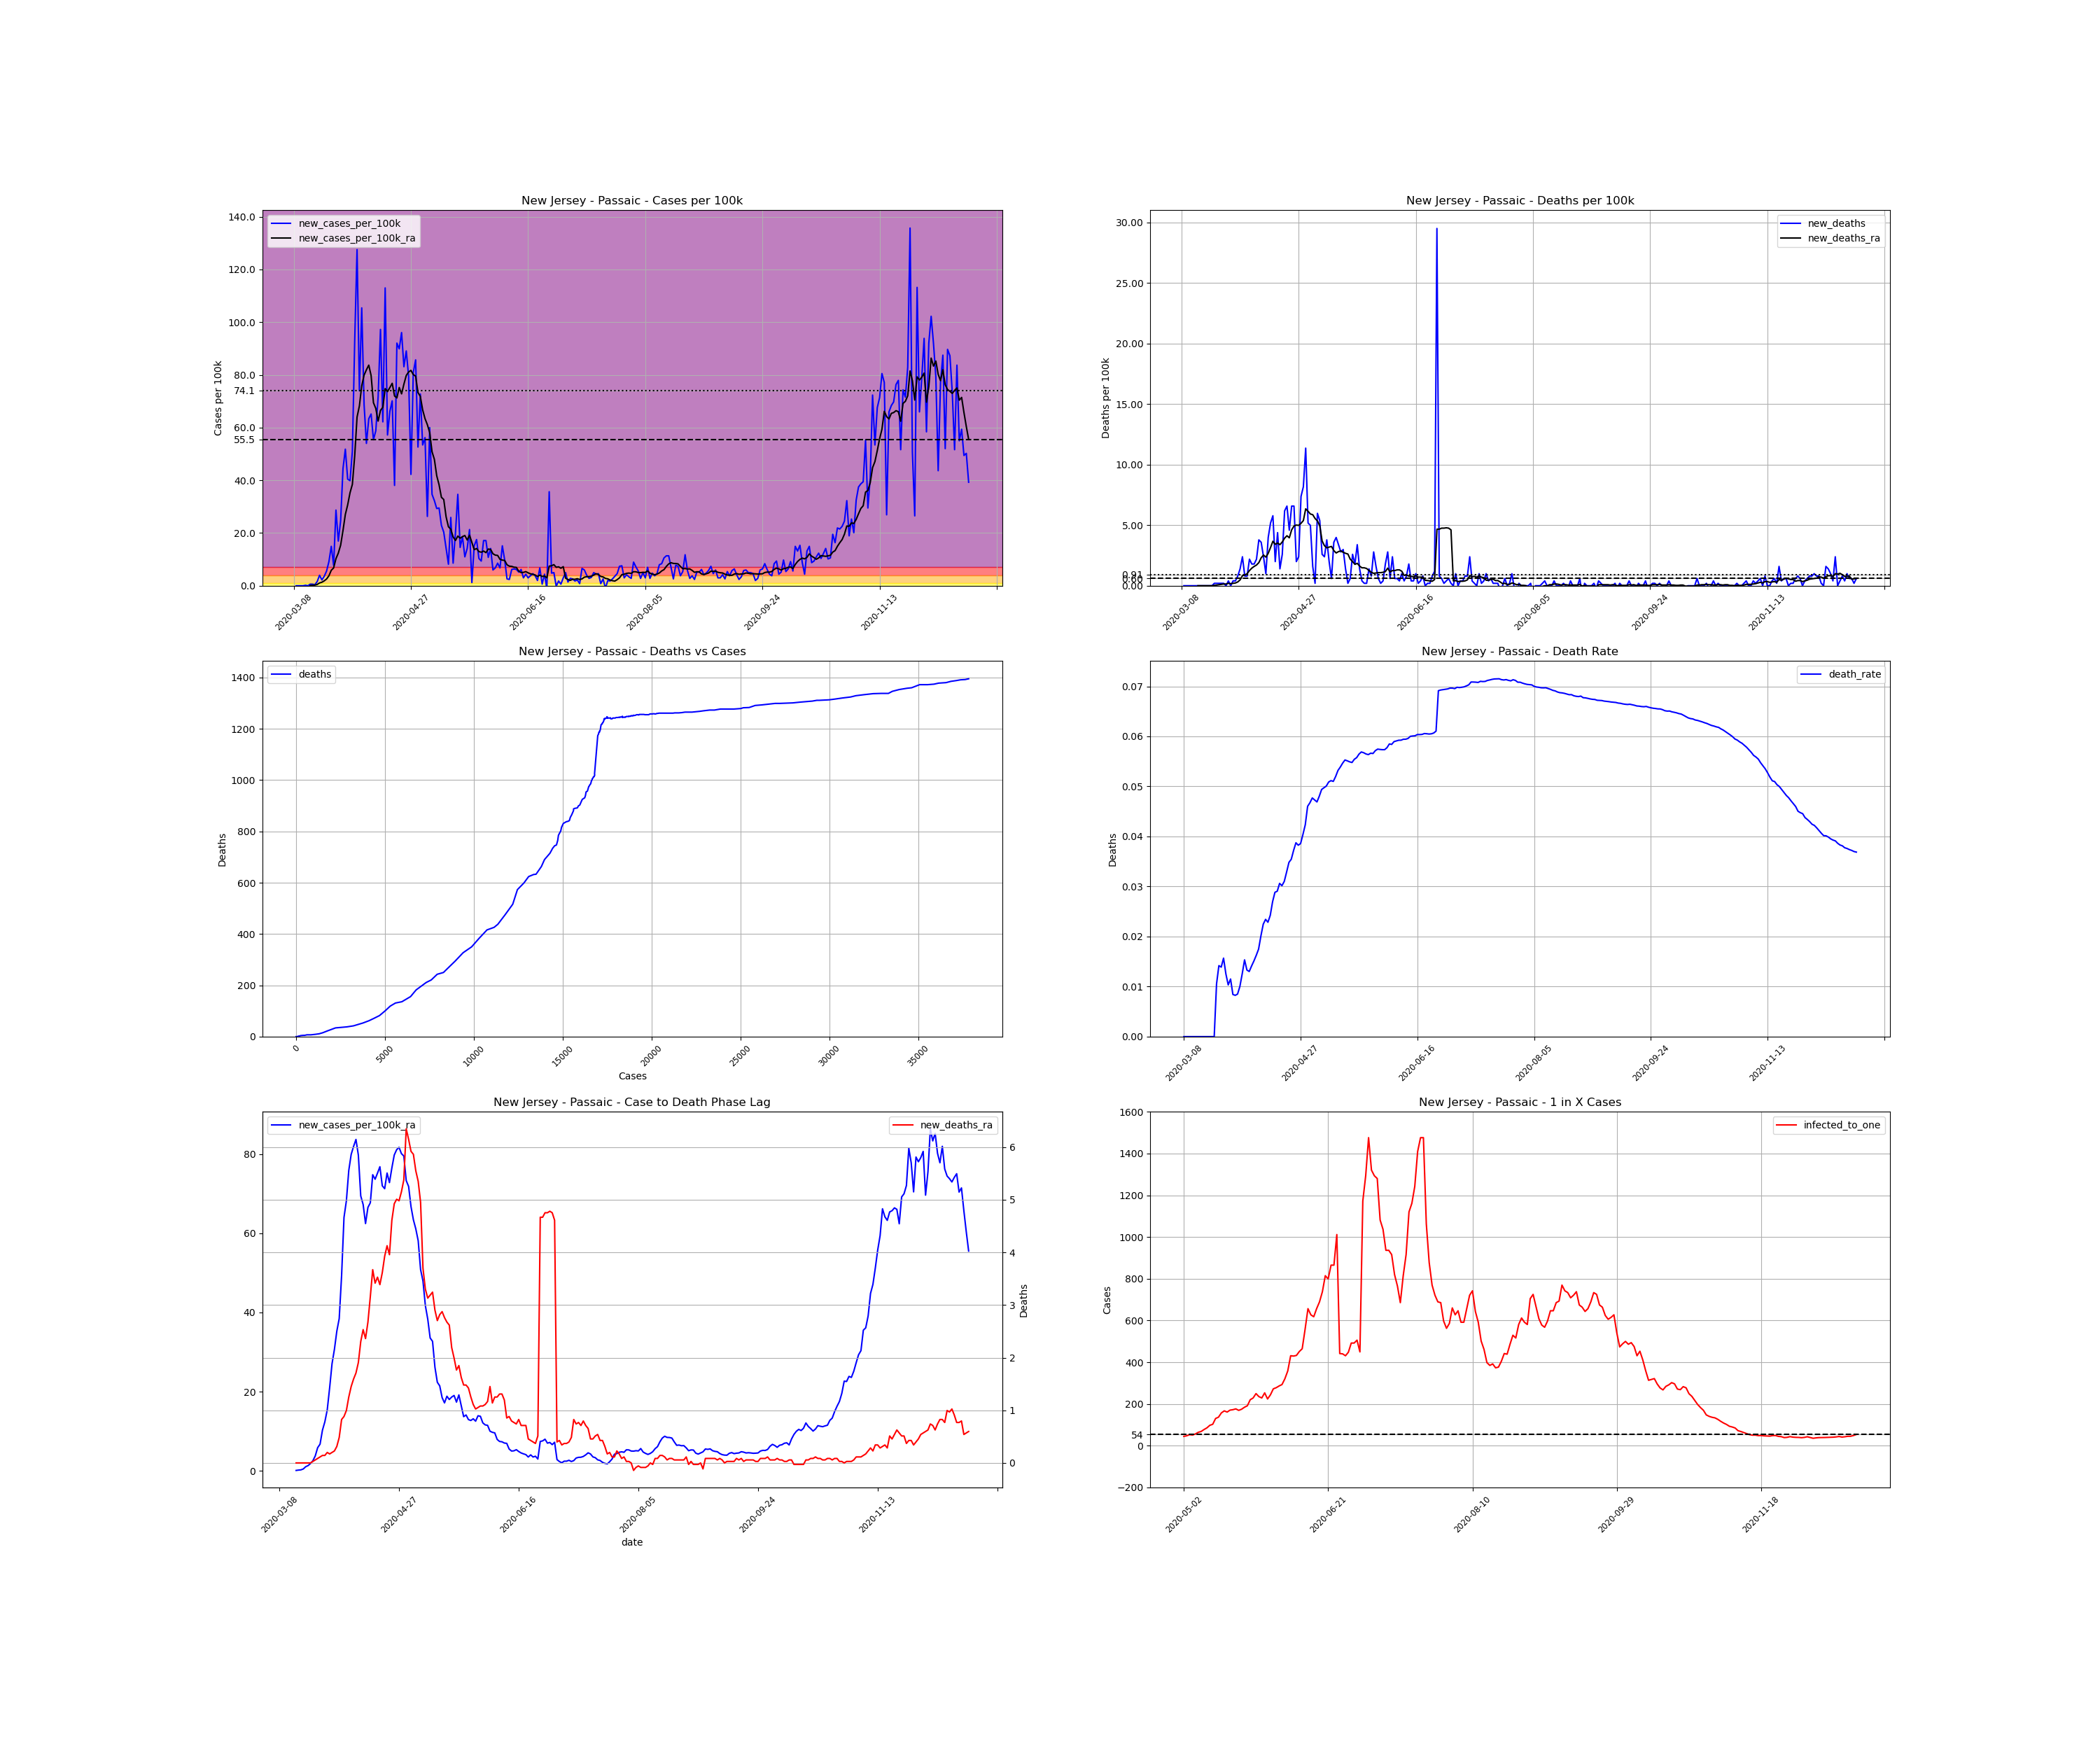

Values plotted in this chart, from the file beside it:
, date, county, state, fips, cases, deaths, COUNTY, STNAME, CTYNAME, POPESTIMATE2019, cases_per_100k, deaths_per_100k, death_rate, new_cases, new_cases_per_100k, new_deaths, new_cases_per_100k_ra, new_deaths_ra, active_cases, infected_to_one
30214, 2020-03-08, Passaic, New Jersey, 34031, 1, 0.0, 31, New Jersey, Passaic, 501826, 0.1993, 0.0, 0.0, , , , , , , 
30215, 2020-03-09, Passaic, New Jersey, 34031, 1, 0.0, 31, New Jersey, Passaic, 501826, 0.1993, 0.0, 0.0, 0.0, 0.0, 0.0, , , , 
30216, 2020-03-10, Passaic, New Jersey, 34031, 1, 0.0, 31, New Jersey, Passaic, 501826, 0.1993, 0.0, 0.0, 0.0, 0.0, 0.0, , , , 
30217, 2020-03-11, Passaic, New Jersey, 34031, 1, 0.0, 31, New Jersey, Passaic, 501826, 0.1993, 0.0, 0.0, 0.0, 0.0, 0.0, , , , 
30218, 2020-03-12, Passaic, New Jersey, 34031, 1, 0.0, 31, New Jersey, Passaic, 501826, 0.1993, 0.0, 0.0, 0.0, 0.0, 0.0, , , , 
30219, 2020-03-13, Passaic, New Jersey, 34031, 2, 0.0, 31, New Jersey, Passaic, 501826, 0.3985, 0.0, 0.0, 1.0, 0.1993, 0.0, , , , 
30220, 2020-03-14, Passaic, New Jersey, 34031, 2, 0.0, 31, New Jersey, Passaic, 501826, 0.3985, 0.0, 0.0, 0.0, 0.0, 0.0, , , , 
30221, 2020-03-15, Passaic, New Jersey, 34031, 5, 0.0, 31, New Jersey, Passaic, 501826, 0.9964, 0.0, 0.0, 3.0, 0.5978, 0.0, 0.1139, 0.0, , 
30222, 2020-03-16, Passaic, New Jersey, 34031, 8, 0.0, 31, New Jersey, Passaic, 501826, 1.594, 0.0, 0.0, 3.0, 0.5978, 0.0, 0.1993, 0.0, 7.0, 17922
30223, 2020-03-17, Passaic, New Jersey, 34031, 10, 0.0, 31, New Jersey, Passaic, 501826, 1.993, 0.0, 0.0, 2.0, 0.3985, 0.0, 0.2562, 0.0, 9.0, 13940
30224, 2020-03-18, Passaic, New Jersey, 34031, 18, 0.0, 31, New Jersey, Passaic, 501826, 3.587, 0.0, 0.0, 8.0, 1.594, 0.0, 0.4839, 0.0, 17.0, 7380
30225, 2020-03-19, Passaic, New Jersey, 34031, 38, 0.0, 31, New Jersey, Passaic, 501826, 7.572, 0.0, 0.0, 20.0, 3.985, 0.0, 1.053, 0.0, 37.0, 3391
30226, 2020-03-20, Passaic, New Jersey, 34031, 49, 0.0, 31, New Jersey, Passaic, 501826, 9.764, 0.0, 0.0, 11.0, 2.192, 0.0, 1.338, 0.0, 48.0, 2614
30227, 2020-03-21, Passaic, New Jersey, 34031, 67, 0.0, 31, New Jersey, Passaic, 501826, 13.35, 0.0, 0.0, 18.0, 3.587, 0.0, 1.85, 0.0, 65.0, 1930
30228, 2020-03-22, Passaic, New Jersey, 34031, 95, 1.0, 31, New Jersey, Passaic, 501826, 18.93, 0.1993, 0.01053, 28.0, 5.58, 0.1993, 2.562, 0.02847, 93.0, 1349
30229, 2020-03-23, Passaic, New Jersey, 34031, 141, 2.0, 31, New Jersey, Passaic, 501826, 28.1, 0.3985, 0.01418, 46.0, 9.167, 0.1993, 3.786, 0.05693, 136.0, 922.5
30230, 2020-03-24, Passaic, New Jersey, 34031, 216, 3.0, 31, New Jersey, Passaic, 501826, 43.04, 0.5978, 0.01389, 75.0, 14.95, 0.1993, 5.864, 0.0854, 208.0, 603.2
30231, 2020-03-25, Passaic, New Jersey, 34031, 255, 4.0, 31, New Jersey, Passaic, 501826, 50.81, 0.7971, 0.01569, 39.0, 7.772, 0.1993, 6.747, 0.1139, 245.0, 512.1
30232, 2020-03-26, Passaic, New Jersey, 34031, 399, 5.0, 31, New Jersey, Passaic, 501826, 79.51, 0.9964, 0.01253, 144.0, 28.7, 0.1993, 10.28, 0.1423, 381.0, 329.3
30233, 2020-03-27, Passaic, New Jersey, 34031, 484, 5.0, 31, New Jersey, Passaic, 501826, 96.45, 0.9964, 0.01033, 85.0, 16.94, 0.0, 12.38, 0.1423, 446.0, 281.3
30234, 2020-03-28, Passaic, New Jersey, 34031, 608, 7.0, 31, New Jersey, Passaic, 501826, 121.2, 1.395, 0.01151, 124.0, 24.71, 0.3985, 15.4, 0.1993, 559.0, 224.4
30235, 2020-03-29, Passaic, New Jersey, 34031, 831, 7.0, 31, New Jersey, Passaic, 501826, 165.6, 1.395, 0.008424, 223.0, 44.44, 0.0, 20.95, 0.1708, 764.0, 164.2
30236, 2020-03-30, Passaic, New Jersey, 34031, 1091, 9.0, 31, New Jersey, Passaic, 501826, 217.4, 1.793, 0.008249, 260.0, 51.81, 0.3985, 27.04, 0.1993, 996.0, 126
30237, 2020-03-31, Passaic, New Jersey, 34031, 1294, 11.0, 31, New Jersey, Passaic, 501826, 257.9, 2.192, 0.008501, 203.0, 40.45, 0.3985, 30.69, 0.2277, 1153, 108.8
30238, 2020-04-01, Passaic, New Jersey, 34031, 1494, 15.0, 31, New Jersey, Passaic, 501826, 297.7, 2.989, 0.01004, 200.0, 39.85, 0.7971, 35.27, 0.3131, 1278, 98.17
30239, 2020-04-02, Passaic, New Jersey, 34031, 1750, 22.0, 31, New Jersey, Passaic, 501826, 348.7, 4.384, 0.01257, 256.0, 51.01, 1.395, 38.46, 0.4839, 1495, 83.92
30240, 2020-04-03, Passaic, New Jersey, 34031, 2216, 34.0, 31, New Jersey, Passaic, 501826, 441.6, 6.775, 0.01534, 466.0, 92.86, 2.391, 49.31, 0.8256, 1817, 69.05
30241, 2020-04-04, Passaic, New Jersey, 34031, 2856, 38.0, 31, New Jersey, Passaic, 501826, 569.1, 7.572, 0.01331, 640.0, 127.5, 0.7971, 63.99, 0.8825, 2372, 52.89
30242, 2020-04-05, Passaic, New Jersey, 34031, 3227, 42.0, 31, New Jersey, Passaic, 501826, 643.1, 8.369, 0.01302, 371.0, 73.93, 0.7971, 68.21, 0.9964, 2619, 47.9
30243, 2020-04-06, Passaic, New Jersey, 34031, 3756, 53.0, 31, New Jersey, Passaic, 501826, 748.5, 10.56, 0.01411, 529.0, 105.4, 2.192, 75.87, 1.253, 2925, 42.89
30244, 2020-04-07, Passaic, New Jersey, 34031, 4101, 62.0, 31, New Jersey, Passaic, 501826, 817.2, 12.35, 0.01512, 345.0, 68.75, 1.793, 79.91, 1.452, 3010, 41.68
30245, 2020-04-08, Passaic, New Jersey, 34031, 4372, 71.0, 31, New Jersey, Passaic, 501826, 871.2, 14.15, 0.01624, 271.0, 54, 1.793, 81.93, 1.594, 3078, 40.76
30246, 2020-04-09, Passaic, New Jersey, 34031, 4690, 82.0, 31, New Jersey, Passaic, 501826, 934.6, 16.34, 0.01748, 318.0, 63.37, 2.192, 83.69, 1.708, 3196, 39.25
30247, 2020-04-10, Passaic, New Jersey, 34031, 5017, 101.0, 31, New Jersey, Passaic, 501826, 999.7, 20.13, 0.02013, 327.0, 65.16, 3.786, 79.74, 1.907, 3267, 38.4
30248, 2020-04-11, Passaic, New Jersey, 34031, 5295, 119.0, 31, New Jersey, Passaic, 501826, 1055, 23.71, 0.02247, 278.0, 55.4, 3.587, 69.43, 2.306, 3079, 40.75
30249, 2020-04-12, Passaic, New Jersey, 34031, 5590, 131.0, 31, New Jersey, Passaic, 501826, 1114, 26.1, 0.02343, 295.0, 58.79, 2.391, 67.27, 2.534, 2734, 45.89
30250, 2020-04-13, Passaic, New Jersey, 34031, 5950, 136.0, 31, New Jersey, Passaic, 501826, 1186, 27.1, 0.02286, 360.0, 71.74, 0.9964, 62.46, 2.363, 2723, 46.07
30251, 2020-04-14, Passaic, New Jersey, 34031, 6438, 156.0, 31, New Jersey, Passaic, 501826, 1283, 31.09, 0.02423, 488.0, 97.24, 3.985, 66.53, 2.676, 2682, 46.78
30252, 2020-04-15, Passaic, New Jersey, 34031, 6750, 182.0, 31, New Jersey, Passaic, 501826, 1345, 36.27, 0.02696, 312.0, 62.17, 5.181, 67.7, 3.16, 2649, 47.36
30253, 2020-04-16, Passaic, New Jersey, 34031, 7317, 211.0, 31, New Jersey, Passaic, 501826, 1458, 42.05, 0.02884, 567.0, 113, 5.779, 74.78, 3.672, 2945, 42.6
30254, 2020-04-17, Passaic, New Jersey, 34031, 7604, 221.0, 31, New Jersey, Passaic, 501826, 1515, 44.04, 0.02906, 287.0, 57.19, 1.993, 73.65, 3.416, 2914, 43.05
30255, 2020-04-18, Passaic, New Jersey, 34031, 7936, 243.0, 31, New Jersey, Passaic, 501826, 1581, 48.42, 0.03062, 332.0, 66.16, 4.384, 75.18, 3.53, 2919, 42.98
30256, 2020-04-19, Passaic, New Jersey, 34031, 8288, 250.0, 31, New Jersey, Passaic, 501826, 1652, 49.82, 0.03016, 352.0, 70.14, 1.395, 76.81, 3.388, 2993, 41.92
30257, 2020-04-20, Passaic, New Jersey, 34031, 8479, 263.0, 31, New Jersey, Passaic, 501826, 1690, 52.41, 0.03102, 191.0, 38.06, 2.591, 71.99, 3.615, 2889, 43.43
30258, 2020-04-21, Passaic, New Jersey, 34031, 8941, 294.0, 31, New Jersey, Passaic, 501826, 1782, 58.59, 0.03288, 462.0, 92.06, 6.177, 71.25, 3.929, 2991, 41.94
30259, 2020-04-22, Passaic, New Jersey, 34031, 9392, 327.0, 31, New Jersey, Passaic, 501826, 1872, 65.16, 0.03482, 451.0, 89.87, 6.576, 75.21, 4.128, 2954, 42.47
30260, 2020-04-23, Passaic, New Jersey, 34031, 9874, 350.0, 31, New Jersey, Passaic, 501826, 1968, 69.75, 0.03545, 482.0, 96.05, 4.583, 72.79, 3.957, 3124, 40.16
30261, 2020-04-24, Passaic, New Jersey, 34031, 10291, 383.0, 31, New Jersey, Passaic, 501826, 2051, 76.32, 0.03722, 417.0, 83.1, 6.576, 76.49, 4.612, 2974, 42.18
30262, 2020-04-25, Passaic, New Jersey, 34031, 10738, 416.0, 31, New Jersey, Passaic, 501826, 2140, 82.9, 0.03874, 447.0, 89.07, 6.576, 79.77, 4.925, 3134, 40.03
30263, 2020-04-26, Passaic, New Jersey, 34031, 11137, 426.0, 31, New Jersey, Passaic, 501826, 2219, 84.89, 0.03825, 399.0, 79.51, 1.993, 81.1, 5.01, 3201, 39.19
30264, 2020-04-27, Passaic, New Jersey, 34031, 11349, 438.0, 31, New Jersey, Passaic, 501826, 2262, 87.28, 0.03859, 212.0, 42.25, 2.391, 81.7, 4.982, 3061, 40.99
30265, 2020-04-28, Passaic, New Jersey, 34031, 11755, 475.0, 31, New Jersey, Passaic, 501826, 2342, 94.65, 0.04041, 406.0, 80.9, 7.373, 80.11, 5.153, 3276, 38.3
30266, 2020-04-29, Passaic, New Jersey, 34031, 12185, 516.0, 31, New Jersey, Passaic, 501826, 2428, 102.8, 0.04235, 430.0, 85.69, 8.17, 79.51, 5.38, 3244, 38.67
30267, 2020-04-30, Passaic, New Jersey, 34031, 12449, 573.0, 31, New Jersey, Passaic, 501826, 2481, 114.2, 0.04603, 264.0, 52.61, 11.36, 73.3, 6.348, 3057, 41.04
30268, 2020-05-01, Passaic, New Jersey, 34031, 12814, 599.0, 31, New Jersey, Passaic, 501826, 2553, 119.4, 0.04675, 365.0, 72.73, 5.181, 71.82, 6.149, 2940, 42.67
30269, 2020-05-02, Passaic, New Jersey, 34031, 13082, 624.0, 31, New Jersey, Passaic, 501826, 2607, 124.3, 0.0477, 268.0, 53.4, 4.982, 66.73, 5.921, 2791, 44.95
30270, 2020-05-03, Passaic, New Jersey, 34031, 13364, 632.0, 31, New Jersey, Passaic, 501826, 2663, 125.9, 0.04729, 282.0, 56.19, 1.594, 63.4, 5.864, 2626, 47.77
30271, 2020-05-04, Passaic, New Jersey, 34031, 13496, 633.0, 31, New Jersey, Passaic, 501826, 2689, 126.1, 0.0469, 132.0, 26.3, 0.1993, 61.12, 5.551, 2359, 53.18
30272, 2020-05-05, Passaic, New Jersey, 34031, 13797, 663.0, 31, New Jersey, Passaic, 501826, 2749, 132.1, 0.04805, 301.0, 59.98, 5.978, 58.13, 5.352, 2448, 51.25
30273, 2020-05-06, Passaic, New Jersey, 34031, 13971, 690.0, 31, New Jersey, Passaic, 501826, 2784, 137.5, 0.04939, 174.0, 34.67, 5.38, 50.84, 4.953, 2216, 56.61
... 229 more rows
